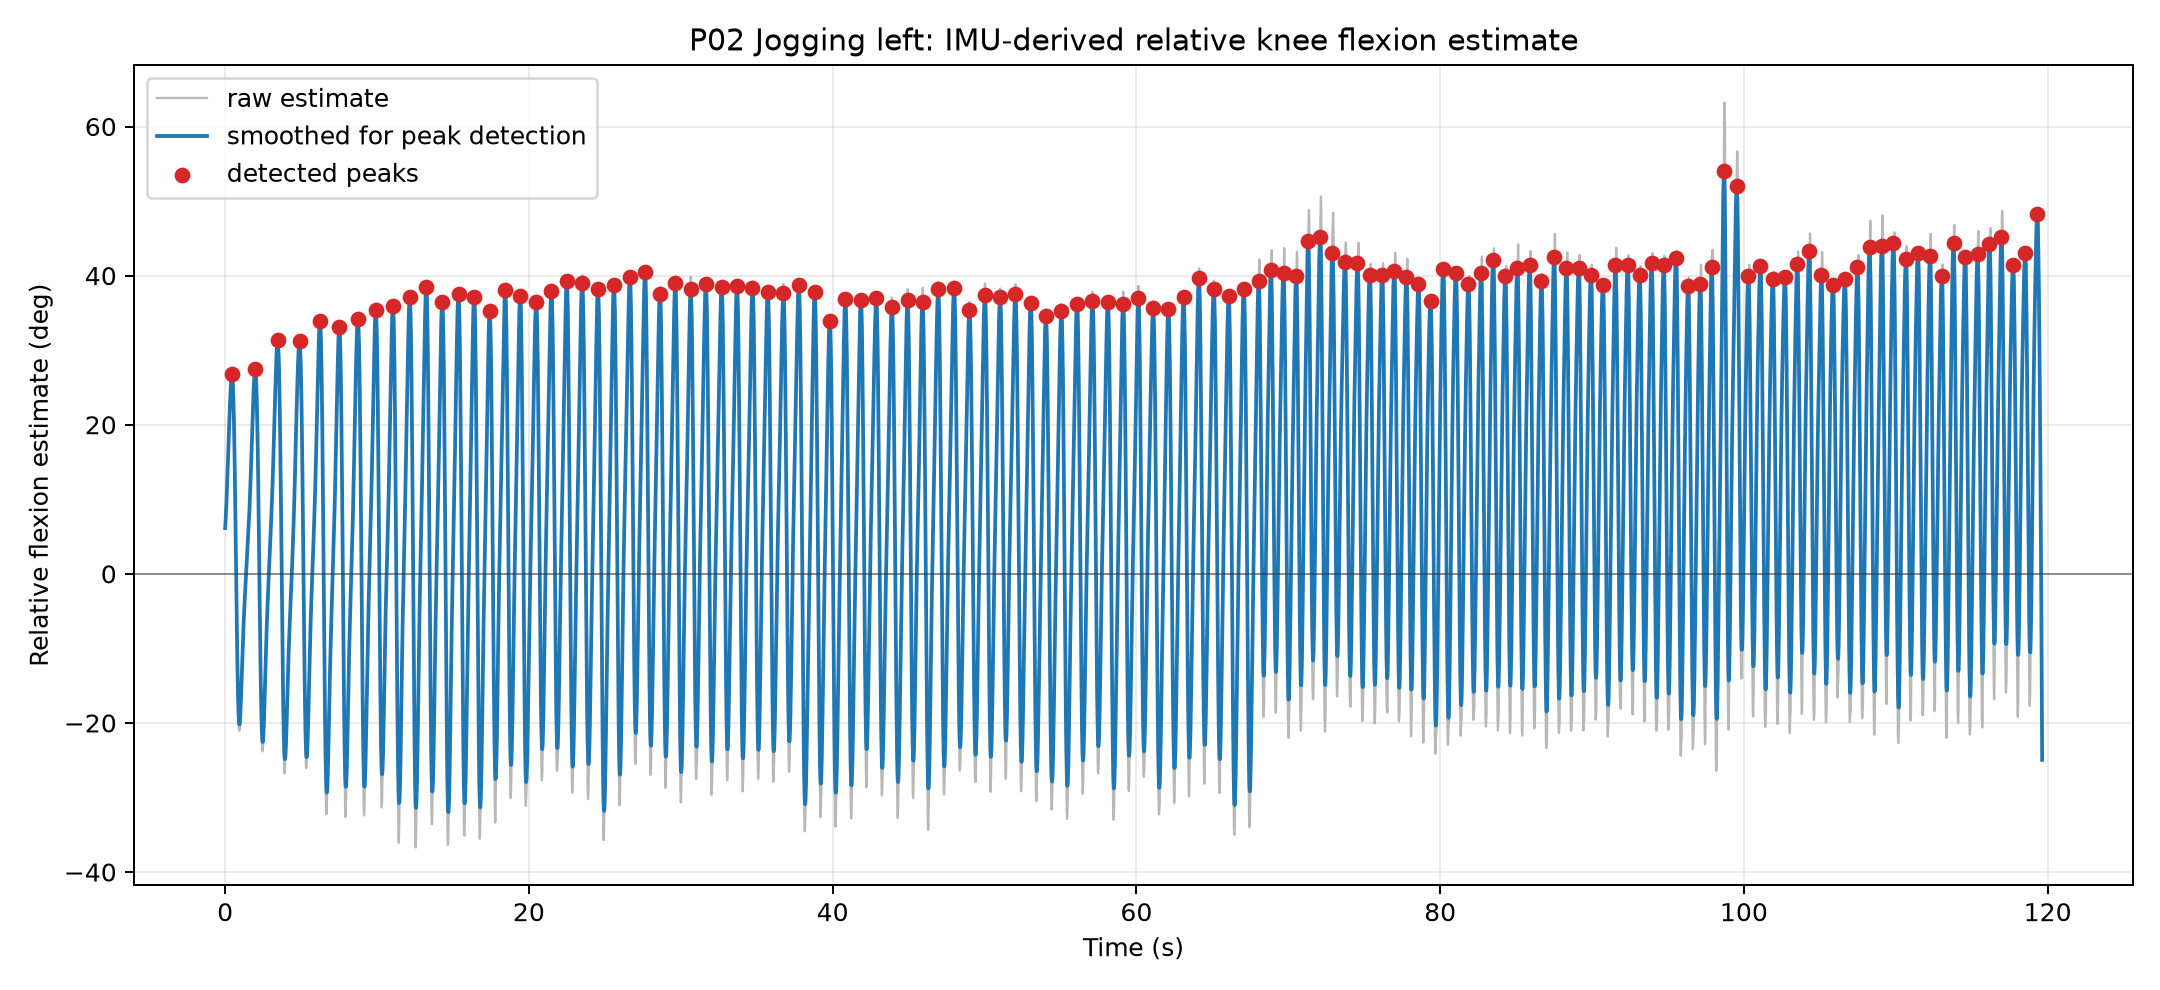

Source data for this figure (header and first rows):
time_s, SampleTimeFine, knee_flexion_estimate_deg, knee_flexion_estimate_smooth_deg, relative_rotvec_x_deg, relative_rotvec_y_deg, relative_rotvec_z_deg, dominant_axis_x, dominant_axis_y, dominant_axis_z, is_peak
0.0, 1790455318, 6.078, 6.134, -9.122, 0.01688, -0.7706, -0.7501, -0.02981, 0.6607, False
0.01667, 1790471985, 6.697, 6.646, -9.643, 0.1489, -0.4187, -0.7501, -0.02981, 0.6607, False
0.03333, 1790488652, 7.341, 7.244, -10.2, 0.3524, -0.07202, -0.7501, -0.02981, 0.6607, False
0.05, 1790505319, 8.018, 7.92, -10.8, 0.5334, 0.2823, -0.7501, -0.02981, 0.6607, False
0.06667, 1790521986, 8.732, 8.666, -11.44, 0.764, 0.644, -0.7501, -0.02981, 0.6607, False
0.08334, 1790538653, 9.485, 9.474, -12.11, 0.9952, 1.039, -0.7501, -0.02981, 0.6607, False
0.1, 1790555320, 10.3, 10.34, -12.83, 1.323, 1.467, -0.7501, -0.02981, 0.6607, False
0.1167, 1790571987, 11.16, 11.24, -13.59, 1.761, 1.924, -0.7501, -0.02981, 0.6607, False
0.1333, 1790588654, 12.05, 12.19, -14.42, 2.302, 2.355, -0.7501, -0.02981, 0.6607, False
0.15, 1790605321, 13, 13.17, -15.34, 2.857, 2.773, -0.7501, -0.02981, 0.6607, False
0.1667, 1790621988, 14, 14.16, -16.34, 3.329, 3.165, -0.7501, -0.02981, 0.6607, False
0.1833, 1790638655, 15.04, 15.17, -17.39, 3.557, 3.56, -0.7501, -0.02981, 0.6607, False
0.2, 1790655322, 16.05, 16.18, -18.45, 3.57, 3.886, -0.7501, -0.02981, 0.6607, False
0.2167, 1790671989, 17.37, 17.2, -19.57, 2.918, 4.593, -0.7501, -0.02981, 0.6607, False
0.2333, 1790688656, 18.38, 18.19, -20.3, 2.584, 5.282, -0.7501, -0.02981, 0.6607, False
0.25, 1790705323, 19.2, 19.17, -21.02, 3.126, 5.72, -0.7501, -0.02981, 0.6607, False
0.2667, 1790721990, 20.09, 20.1, -21.68, 3.741, 6.347, -0.7501, -0.02981, 0.6607, False
0.2833, 1790738657, 21.02, 21, -22.19, 4.249, 7.196, -0.7501, -0.02981, 0.6607, False
0.3, 1790755324, 22.06, 21.87, -22.57, 4.181, 8.344, -0.7501, -0.02981, 0.6607, False
0.3167, 1790771991, 22.99, 22.73, -22.74, 3.9, 9.543, -0.7501, -0.02981, 0.6607, False
0.3333, 1790788658, 23.74, 23.54, -22.63, 3.69, 10.79, -0.7501, -0.02981, 0.6607, False
0.35, 1790805325, 24.42, 24.29, -22.29, 3.65, 12.21, -0.7501, -0.02981, 0.6607, False
0.3667, 1790821992, 25, 24.99, -21.77, 3.64, 13.68, -0.7501, -0.02981, 0.6607, False
0.3833, 1790838659, 25.38, 25.6, -20.98, 3.506, 15.15, -0.7501, -0.02981, 0.6607, False
0.4, 1790855326, 25.6, 26.1, -19.92, 3.228, 16.67, -0.7501, -0.02981, 0.6607, False
0.4167, 1790871993, 25.72, 26.48, -18.67, 2.735, 18.24, -0.7501, -0.02981, 0.6607, False
0.4333, 1790888660, 25.87, 26.71, -17.38, 2.273, 19.91, -0.7501, -0.02981, 0.6607, False
0.45, 1790905327, 26.07, 26.77, -16.16, 1.871, 21.59, -0.7501, -0.02981, 0.6607, True
0.4667, 1790921994, 26.22, 26.64, -14.99, 1.528, 23.12, -0.7501, -0.02981, 0.6607, False
0.4833, 1790938661, 26.43, 26.32, -14.3, 1.728, 24.23, -0.7501, -0.02981, 0.6607, False
0.5, 1790955328, 26.48, 25.8, -13.81, 2.551, 24.9, -0.7501, -0.02981, 0.6607, False
0.5167, 1790971995, 26.2, 25.06, -13.17, 3.643, 25.25, -0.7501, -0.02981, 0.6607, False
0.5333, 1790988662, 25.59, 24.1, -12.27, 4.513, 25.4, -0.7501, -0.02981, 0.6607, False
0.55, 1791005329, 24.58, 22.92, -11.08, 5.394, 25.26, -0.7501, -0.02981, 0.6607, False
0.5667, 1791021996, 23.19, 21.54, -9.593, 6.375, 24.88, -0.7501, -0.02981, 0.6607, False
0.5833, 1791038663, 21.53, 19.96, -7.927, 7.273, 24.31, -0.7501, -0.02981, 0.6607, False
0.6, 1791055330, 19.56, 18.16, -6.072, 7.836, 23.45, -0.7501, -0.02981, 0.6607, False
0.6167, 1791071997, 17.26, 16.17, -4.011, 7.976, 22.32, -0.7501, -0.02981, 0.6607, False
0.6333, 1791088664, 14.68, 13.98, -1.785, 7.71, 20.92, -0.7501, -0.02981, 0.6607, False
0.65, 1791105331, 11.89, 11.62, 0.5304, 7.159, 19.31, -0.7501, -0.02981, 0.6607, False
0.6667, 1791121998, 9.04, 9.112, 2.814, 6.422, 17.55, -0.7501, -0.02981, 0.6607, False
0.6833, 1791138665, 6.242, 6.489, 4.976, 5.544, 15.73, -0.7501, -0.02981, 0.6607, False
0.7, 1791155332, 3.519, 3.791, 7.002, 4.657, 13.87, -0.7501, -0.02981, 0.6607, False
0.7167, 1791171999, 0.8858, 1.067, 8.913, 3.997, 12.02, -0.7501, -0.02981, 0.6607, False
0.7333, 1791188666, -1.76, -1.627, 10.84, 3.556, 10.18, -0.7501, -0.02981, 0.6607, False
0.75, 1791205333, -4.393, -4.239, 12.75, 3.361, 8.357, -0.7501, -0.02981, 0.6607, False
0.7667, 1791222000, -7.011, -6.861, 14.65, 3.371, 6.56, -0.7501, -0.02981, 0.6607, False
0.7833, 1791238667, -9.524, -9.36, 16.49, 3.463, 4.85, -0.7501, -0.02981, 0.6607, False
0.8, 1791255334, -11.99, -11.53, 18.26, 3.541, 3.135, -0.7501, -0.02981, 0.6607, False
0.8167, 1791272001, -14.34, -13.45, 19.94, 3.455, 1.479, -0.7501, -0.02981, 0.6607, False
0.8334, 1791288668, -16.34, -15.15, 21.36, 3.322, 0.05564, -0.7501, -0.02981, 0.6607, False
0.85, 1791305335, -18.02, -16.64, 22.49, 3.285, -1.21, -0.7501, -0.02981, 0.6607, False
0.8667, 1791322002, -19.31, -17.88, 23.3, 3.263, -2.236, -0.7501, -0.02981, 0.6607, False
0.8834, 1791338669, -20.17, -18.85, 23.8, 3.281, -2.982, -0.7501, -0.02981, 0.6607, False
0.9, 1791355336, -20.69, -19.55, 24.01, 3.464, -3.51, -0.7501, -0.02981, 0.6607, False
0.9167, 1791372003, -20.96, -19.99, 23.98, 3.889, -3.94, -0.7501, -0.02981, 0.6607, False
0.9334, 1791388670, -21.07, -20.19, 23.7, 4.585, -4.4, -0.7501, -0.02981, 0.6607, False
0.95, 1791405337, -20.95, -20.16, 23.14, 5.5, -4.803, -0.7501, -0.02981, 0.6607, False
0.9667, 1791422004, -20.71, -19.93, 22.29, 6.421, -5.37, -0.7501, -0.02981, 0.6607, False
0.9834, 1791438671, -20.54, -19.51, 21.34, 6.44, -6.192, -0.7501, -0.02981, 0.6607, False
... 7,119 more rows
